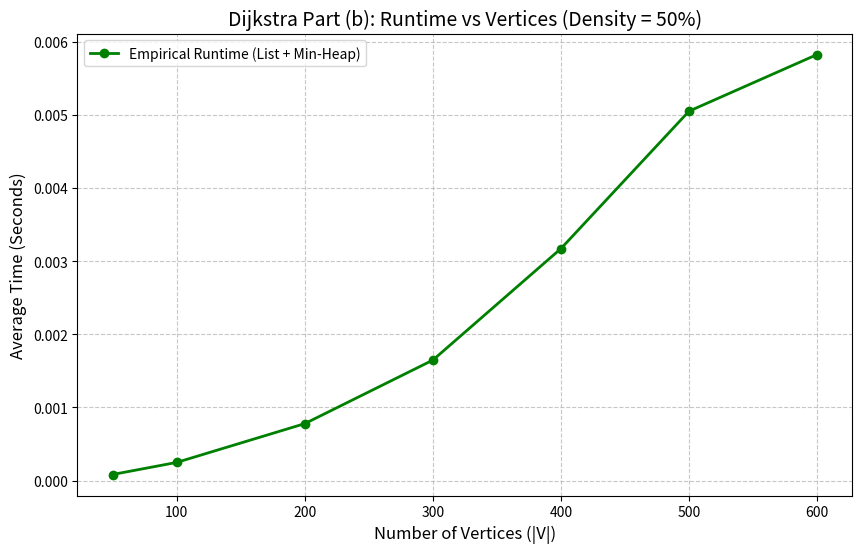
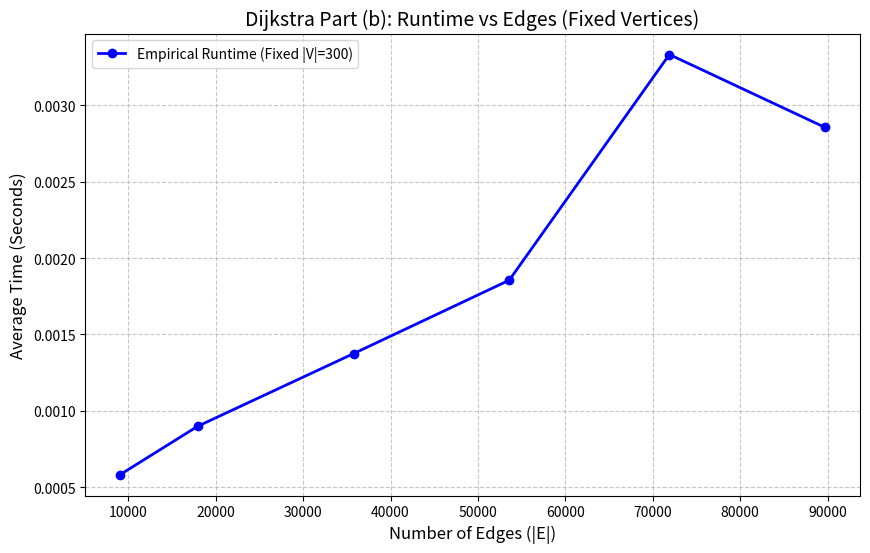

Recreate these plots in Python, in order.
import sys
import time
import random
import heapq
import matplotlib.pyplot as plt
import numpy as np

# ==========================================
# 1. Dijkstra's Algorithm Implementation
# ==========================================
def dijkstra_list_heap(graph, src):
    V = len(graph)
    
    # The 'dist' array acts as our distance tracker
    dist = [sys.maxsize] * V
    dist[src] = 0
    
    # Array to keep track of vertices whose minimum distance is finalized
    visited = [False] * V

    # Priority Queue (Min-Heap) storing tuples of (distance, vertex)
    pq = [(0, src)]

    while pq:
        # --- EXTRACT MINIMUM (Min-Heap Priority Queue) ---
        # Pop the vertex with the absolute minimum distance in O(log V) time
        min_dist, u = heapq.heappop(pq)
        
        # If the vertex is already finalized, ignore it (lazy deletion)
        if visited[u]:
            continue
            
        # Mark the chosen vertex as finalized
        visited[u] = True

        # --- RELAXATION (Adjacency List) ---
        # Update distance value of the adjacent vertices of the picked vertex.
        for v, weight in graph[u]:
            # Update dist[v] only if:
            # 1. v is not visited
            # 2. Total weight of path from src to v through u is smaller than current dist[v]
            if not visited[v] and dist[u] + weight < dist[v]:
                dist[v] = dist[u] + weight
                
                # Push the newly found shorter distance into the priority queue
                heapq.heappush(pq, (dist[v], v))

    return dist

# ==========================================
# 2. Helper: Generate Random Graph
# ==========================================
def generate_random_graph_list(V, edge_probability=0.5):
    """Generates a random adjacency list."""
    graph = [[] for _ in range(V)]
    for i in range(V):
        for j in range(V):
            if i != j and random.random() < edge_probability:
                weight = random.randint(1, 100) # Random weight 1 to 100
                graph[i].append((j, weight))
    return graph

# ==========================================
# 3. Empirical Analysis / Timing Script
# ==========================================
def empirical_analysis():
    print(f"{'Vertices (|V|)':<15} | {'Edges (~|E|)':<15} | {'Time (Seconds)':<15}")
    print("-" * 50)
    
    # Test different sizes of V to observe the time complexity growth
    vertex_sizes = [100, 250, 500, 750, 1000, 1500, 2000]
    
    for V in vertex_sizes:
        # Keep density at 50% so |E| is roughly 0.5 * V * (V-1)
        graph = generate_random_graph_list(V, 0.5) 
        
        # Calculate exact number of edges for printing
        E = sum(len(adj) for adj in graph)
        
        # Measure execution time
        start_time = time.perf_counter()
        dijkstra_list_heap(graph, 0)
        end_time = time.perf_counter()
        
        execution_time = end_time - start_time
        print(f"{V:<15} | {E:<15} | {execution_time:.6f}")

# ==========================================
# 4. Plotting: Runtime vs Vertices (|V|)
# ==========================================
def plot_runtime_vs_vertices():
    print("\nGenerating Plot 1: Runtime vs Vertices...")
    
    # We test smaller steps to get a smooth curve
    V_values = [50, 100, 200, 300, 400, 500, 600]
    empirical_times = []
    
    for V in V_values:
        runtimes = []
        # Run 5 trials per size to get a stable average
        for _ in range(5):
            graph = generate_random_graph_list(V, 0.5) 
            
            start_time = time.perf_counter()
            dijkstra_list_heap(graph, 0)
            end_time = time.perf_counter()
            
            runtimes.append(end_time - start_time)
            
        empirical_times.append(np.mean(runtimes))

    # Plotting the data
    plt.figure(figsize=(10, 6))
    plt.plot(V_values, empirical_times, 'g-o', linewidth=2, label='Empirical Runtime (List + Min-Heap)')
    
    plt.xlabel('Number of Vertices (|V|)', fontsize=12)
    plt.ylabel('Average Time (Seconds)', fontsize=12)
    plt.title('Dijkstra Part (b): Runtime vs Vertices (Density = 50%)', fontsize=14)
    plt.legend()
    plt.grid(True, linestyle='--', alpha=0.7)
    
    # This command opens the window displaying the graph
    plt.show()

# ==========================================
# 5. Plotting: Runtime vs Edges (|E|)
# ==========================================
def plot_runtime_vs_edges():
    print("\nGenerating Plot 2: Runtime vs Edges...")
    
    V_fixed = 300
    # Vary the density probability from 10% (sparse) to 100% (fully dense)
    probabilities = [0.1, 0.2, 0.4, 0.6, 0.8, 1.0]
    
    E_values = []
    empirical_times = []
    
    for p in probabilities:
        runtimes = []
        current_E = 0
        
        # Run 5 trials per density to get a stable average
        for _ in range(5):
            graph = generate_random_graph_list(V_fixed, p)
            current_E = sum(len(adj) for adj in graph) # Calculate exact edges
            
            start_time = time.perf_counter()
            dijkstra_list_heap(graph, 0)
            end_time = time.perf_counter()
            
            runtimes.append(end_time - start_time)
            
        E_values.append(current_E)
        empirical_times.append(np.mean(runtimes))

    # Plotting the data
    plt.figure(figsize=(10, 6))
    plt.plot(E_values, empirical_times, 'b-o', linewidth=2, label=f'Empirical Runtime (Fixed |V|={V_fixed})')
    
    plt.xlabel('Number of Edges (|E|)', fontsize=12)
    plt.ylabel('Average Time (Seconds)', fontsize=12)
    plt.title('Dijkstra Part (b): Runtime vs Edges (Fixed Vertices)', fontsize=14)
    plt.legend()
    plt.grid(True, linestyle='--', alpha=0.7)
    
    # This command opens the window displaying the graph
    plt.show()

# ==========================================
# Script Execution
# ==========================================
if __name__ == "__main__":
    # 1. Print the raw data table
    empirical_analysis()
    
    # 2. Generate and display the graphs
    plot_runtime_vs_vertices()
    plot_runtime_vs_edges()
